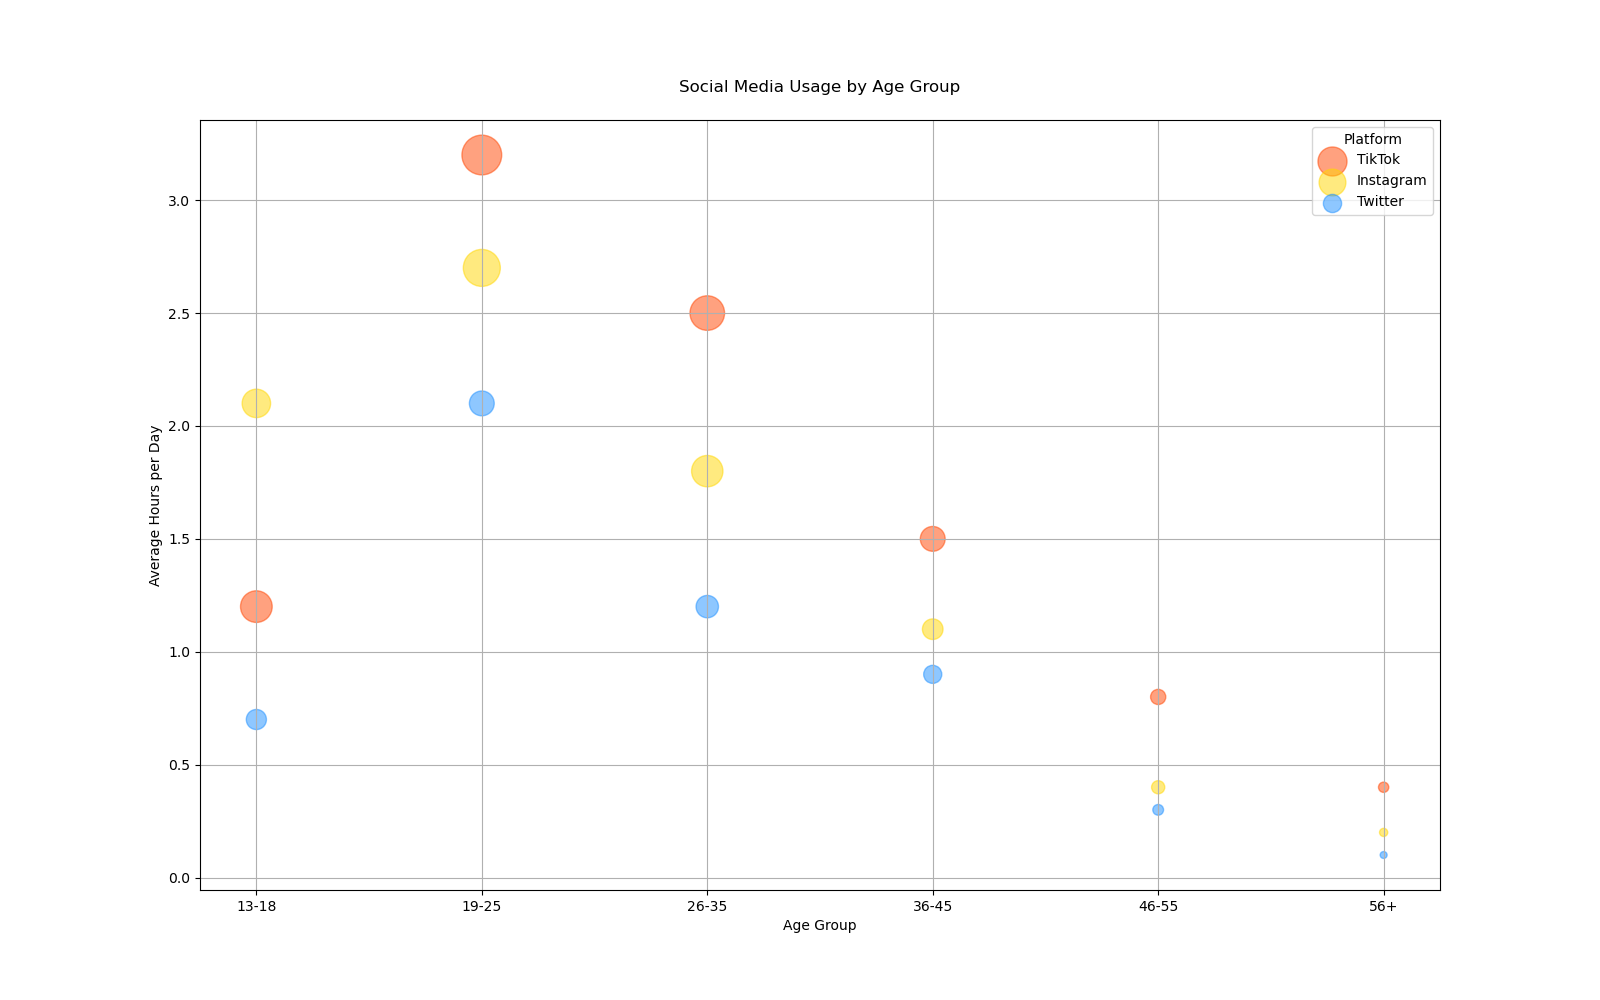

Data behind this chart, as committed beside it:
Age Group, Hours per day, Number of Users, Platform
13-18, 1.2, 520000, TikTok
13-18, 2.1, 420000, Instagram
13-18, 0.7, 210000, Twitter
19-25, 3.2, 820000, TikTok
19-25, 2.7, 710000, Instagram
19-25, 2.1, 320000, Twitter
26-35, 2.5, 620000, TikTok
26-35, 1.8, 510000, Instagram
26-35, 1.2, 260000, Twitter
36-45, 1.5, 320000, TikTok
36-45, 1.1, 220000, Instagram
36-45, 0.9, 170000, Twitter
46-55, 0.8, 120000, TikTok
46-55, 0.4, 90000, Instagram
46-55, 0.3, 60000, Twitter
56+, 0.4, 55000, TikTok
56+, 0.2, 35000, Instagram
56+, 0.1, 25000, Twitter
